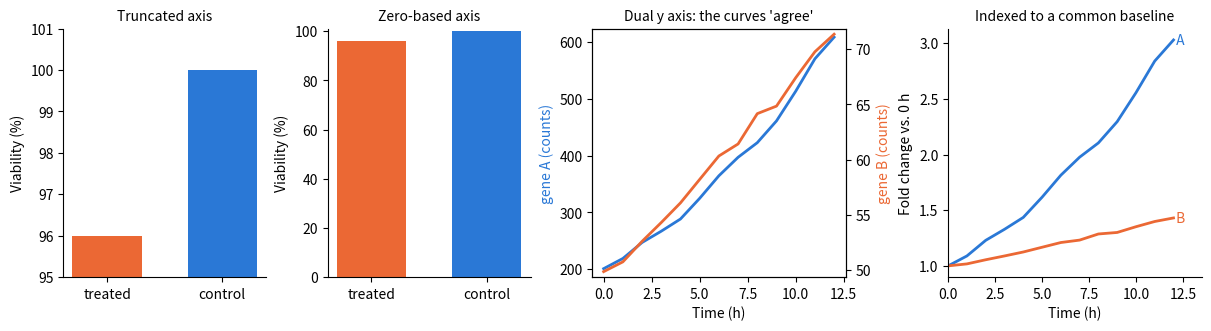

Here is the Python script that generated this plot:
"""Two common ways axes mislead: a truncated bar axis and a dual y axis (synthetic data)."""

import numpy as np
import matplotlib.pyplot as plt
from matplotlib.colors import to_rgb

dark = sum(to_rgb(plt.rcParams["figure.facecolor"])) < 1.5
BLUE, ORANGE = ("#3987e5", "#d95926") if dark else ("#2a78d6", "#eb6834")

fig, axes = plt.subplots(1, 4, figsize=(12, 3.2), width_ratios=[1, 1, 1.25, 1.25],
                         layout="constrained")

# Truncated versus zero-based bars: a 4 % difference.
viability = [96.0, 100.0]
names = ["treated", "control"]
for ax, bottom, title in [(axes[0], 95, "Truncated axis"), (axes[1], 0, "Zero-based axis")]:
    ax.bar(names, viability, color=[ORANGE, BLUE], width=0.6)
    ax.set_ylim(bottom, 101)
    ax.set_ylabel("Viability (%)")
    ax.set_title(title, fontsize=10)

# Dual axis: two series whose apparent agreement depends on the two arbitrary scales.
t = np.arange(0, 13)
rng = np.random.default_rng(0)
gene_a = 200 * 1.10 ** t + rng.normal(0, 8, t.size)      # grows 10 % per hour
gene_b = 50 * 1.03 ** t + rng.normal(0, 0.6, t.size)     # grows 3 % per hour
ax = axes[2]
ax.plot(t, gene_a, color=BLUE, linewidth=2)
ax.set_ylabel("gene A (counts)", color=BLUE)
ax.set_xlabel("Time (h)")
twin = ax.twinx()
twin.plot(t, gene_b, color=ORANGE, linewidth=2)
twin.set_ylabel("gene B (counts)", color=ORANGE)
twin.set_ylim(gene_b.min() - 0.5, gene_b.max() + 0.5)
ax.set_ylim(gene_a.min() - 15, gene_a.max() + 15)
ax.set_title("Dual y axis: the curves 'agree'", fontsize=10)

# One axis, both series indexed to their value at time 0.
ax = axes[3]
ax.plot(t, gene_a / gene_a[0], color=BLUE, linewidth=2)
ax.plot(t, gene_b / gene_b[0], color=ORANGE, linewidth=2)
ax.text(t[-1], gene_a[-1] / gene_a[0], " A", color=BLUE, va="center")
ax.text(t[-1], gene_b[-1] / gene_b[0], " B", color=ORANGE, va="center")
ax.set_xlim(0, 13.5)
ax.set_ylabel("Fold change vs. 0 h")
ax.set_xlabel("Time (h)")
ax.set_title("Indexed to a common baseline", fontsize=10)

for ax in (axes[0], axes[1], axes[3]):
    ax.spines[["top", "right"]].set_visible(False)
